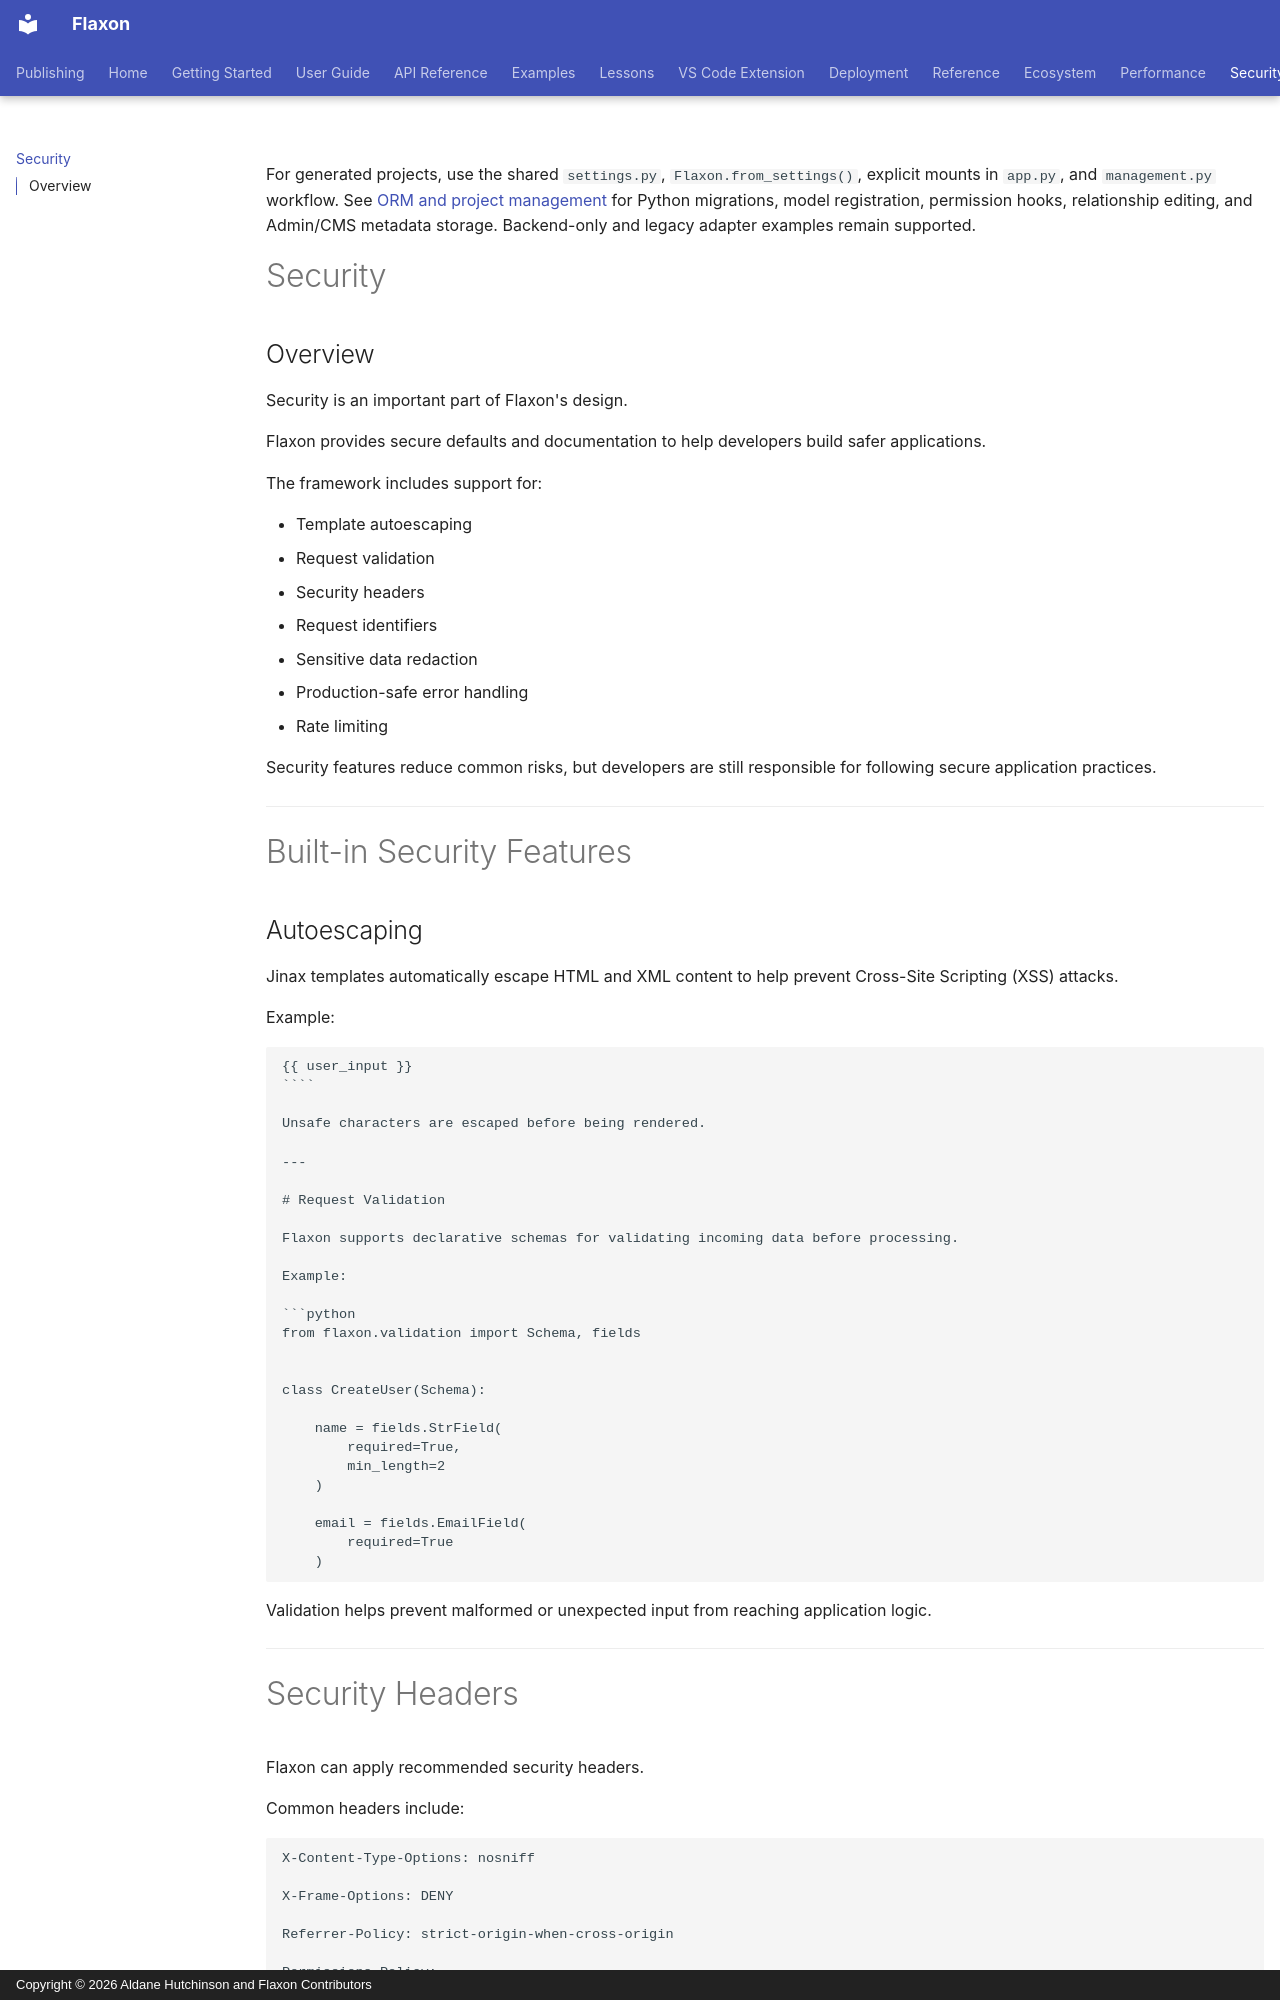

repository: aldanedev-create/flaxon · page: security/index.html · generator: mkdocs · copyright: Copyright © 2026 Aldane Hutchinson and Flaxon Contributors



For generated projects, use the shared `settings.py`, `Flaxon.from_settings()`,
explicit mounts in `app.py`, and `management.py` workflow. See [ORM and project management](guides/orm.md)
for Python migrations, model registration, permission hooks, relationship editing,
and Admin/CMS metadata storage. Backend-only and legacy adapter examples remain supported.
# Security

## Overview

Security is an important part of Flaxon's design.

Flaxon provides secure defaults and documentation to help developers build safer applications.

The framework includes support for:

- Template autoescaping
- Request validation
- Security headers
- Request identifiers
- Sensitive data redaction
- Production-safe error handling
- Rate limiting

Security features reduce common risks, but developers are still responsible for following secure application practices.

---

# Built-in Security Features

## Autoescaping

Jinax templates automatically escape HTML and XML content to help prevent Cross-Site Scripting (XSS) attacks.

Example:

```html
{{ user_input }}
````

Unsafe characters are escaped before being rendered.

---

# Request Validation

Flaxon supports declarative schemas for validating incoming data before processing.

Example:

```python
from flaxon.validation import Schema, fields


class CreateUser(Schema):

    name = fields.StrField(
        required=True,
        min_length=2
    )

    email = fields.EmailField(
        required=True
    )
```

Validation helps prevent malformed or unexpected input from reaching application logic.

---
